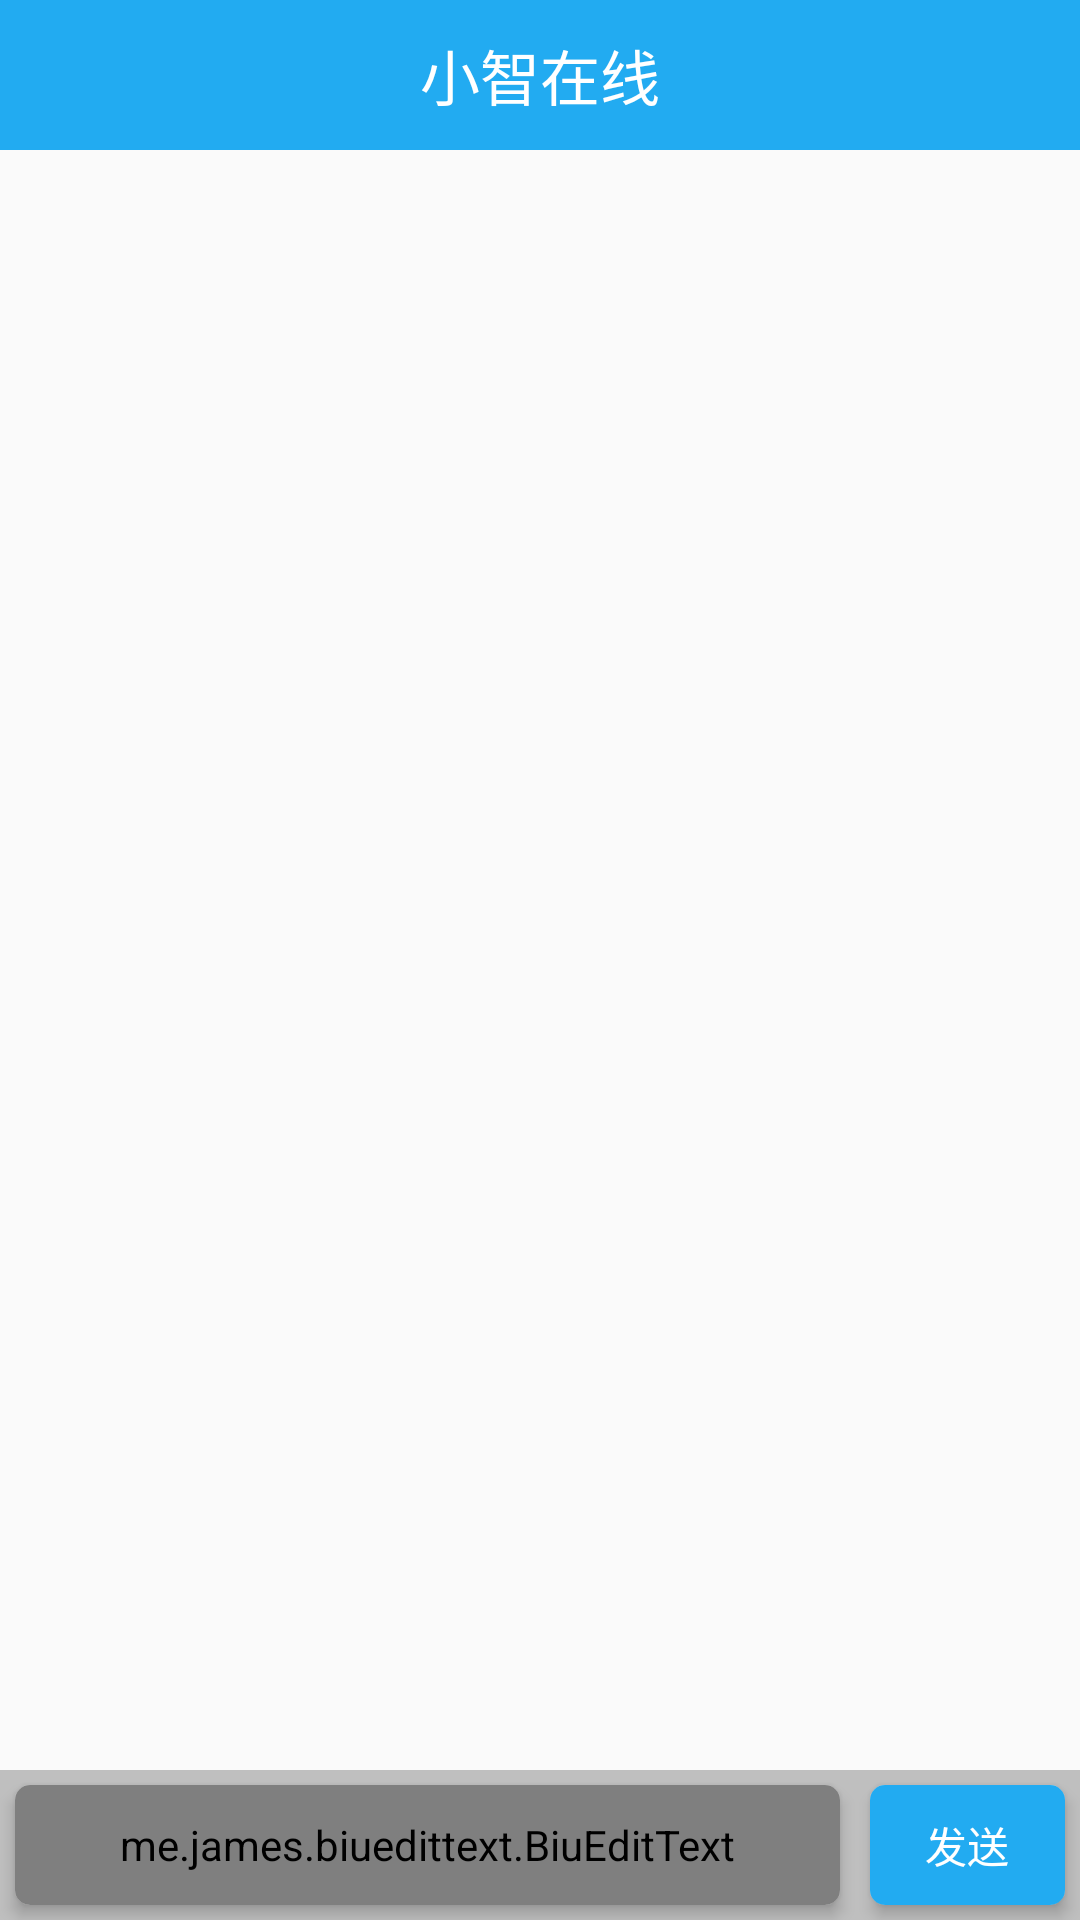

This screen was rendered from an Android layout file. Write that file and the resources it references.
<!-- AndroidManifest.xml: application theme Theme.AppCompat.Light.NoActionBar -->
<!-- res/layout/activity_chat.xml -->
<LinearLayout xmlns:android="http://schemas.android.com/apk/res/android"
    xmlns:app="http://schemas.android.com/apk/res-auto"
    android:layout_width="match_parent"
    android:layout_height="match_parent"
    android:background="@drawable/chat_bg"
    android:orientation="vertical">

    <android.support.constraint.ConstraintLayout
        android:layout_width="match_parent"
        android:layout_height="50dp"
        android:layout_alignParentLeft="true"
        android:layout_alignParentTop="true"
        android:layout_alignParentRight="true"
        android:background="@color/blueTheme">

        <ImageButton
            android:id="@+id/ib_return"
            android:layout_width="wrap_content"
            android:layout_height="wrap_content"
            android:layout_marginLeft="5dp"
            android:background="@color/blueTheme"
            android:src="@drawable/btn_return"
            app:layout_constraintBottom_toBottomOf="parent"
            app:layout_constraintStart_toStartOf="parent"
            app:layout_constraintTop_toTopOf="parent" />

        <TextView
            android:id="@+id/tv_title"
            android:layout_width="wrap_content"
            android:layout_height="50dp"
            android:gravity="center"
            android:text="小智在线"
            android:textColor="@android:color/white"
            android:textSize="20sp"
            app:layout_constraintBottom_toBottomOf="parent"
            app:layout_constraintEnd_toEndOf="parent"
            app:layout_constraintStart_toStartOf="parent"
            app:layout_constraintTop_toTopOf="parent" />

    </android.support.constraint.ConstraintLayout>

    <ListView
        android:id="@+id/msg_list_view"
        android:layout_width="match_parent"
        android:layout_height="wrap_content"
        android:layout_weight="1"
        android:divider="#000000"></ListView>

    <LinearLayout
        android:layout_width="match_parent"
        android:layout_height="50dp"
        android:background="#bfbfbf"
        android:focusable="true"
        android:focusableInTouchMode="true"
        android:orientation="horizontal">

        <android.support.v7.widget.CardView
            android:layout_width="wrap_content"
            android:layout_height="match_parent"
            android:layout_margin="5dp"
            android:layout_weight="1"
            app:cardCornerRadius="5dp"
            app:cardElevation="3dp">

            <me.james.biuedittext.BiuEditText
                android:id="@+id/input_box"
                android:layout_width="match_parent"
                android:layout_height="match_parent"
                android:layout_marginBottom="0dp"
                android:background="@android:color/white"
                android:textColor="#bfbfbf"
                app:biu_duration="1000"
                app:biu_text_color="@android:color/white"
                app:biu_text_scale="1.5"
                app:biu_text_start_size="12sp"
                app:biu_type="flyup" />
        </android.support.v7.widget.CardView>

        <android.support.v7.widget.CardView
            android:layout_width="wrap_content"
            android:layout_height="match_parent"
            android:layout_margin="5dp"
            app:cardCornerRadius="5dp"
            app:cardElevation="3dp">

            <Button
                android:id="@+id/send_btn"
                android:layout_width="65dp"
                android:layout_height="40dp"
                android:layout_toRightOf="@+id/input_box"
                android:background="@color/blueTheme"
                android:text="发送"
                android:textColor="@android:color/white" />
        </android.support.v7.widget.CardView>
    </LinearLayout>

</LinearLayout>
<!-- resources referenced by this layout -->
<resources>
  <color name="blueTheme">#22ABF1</color>
</resources>
